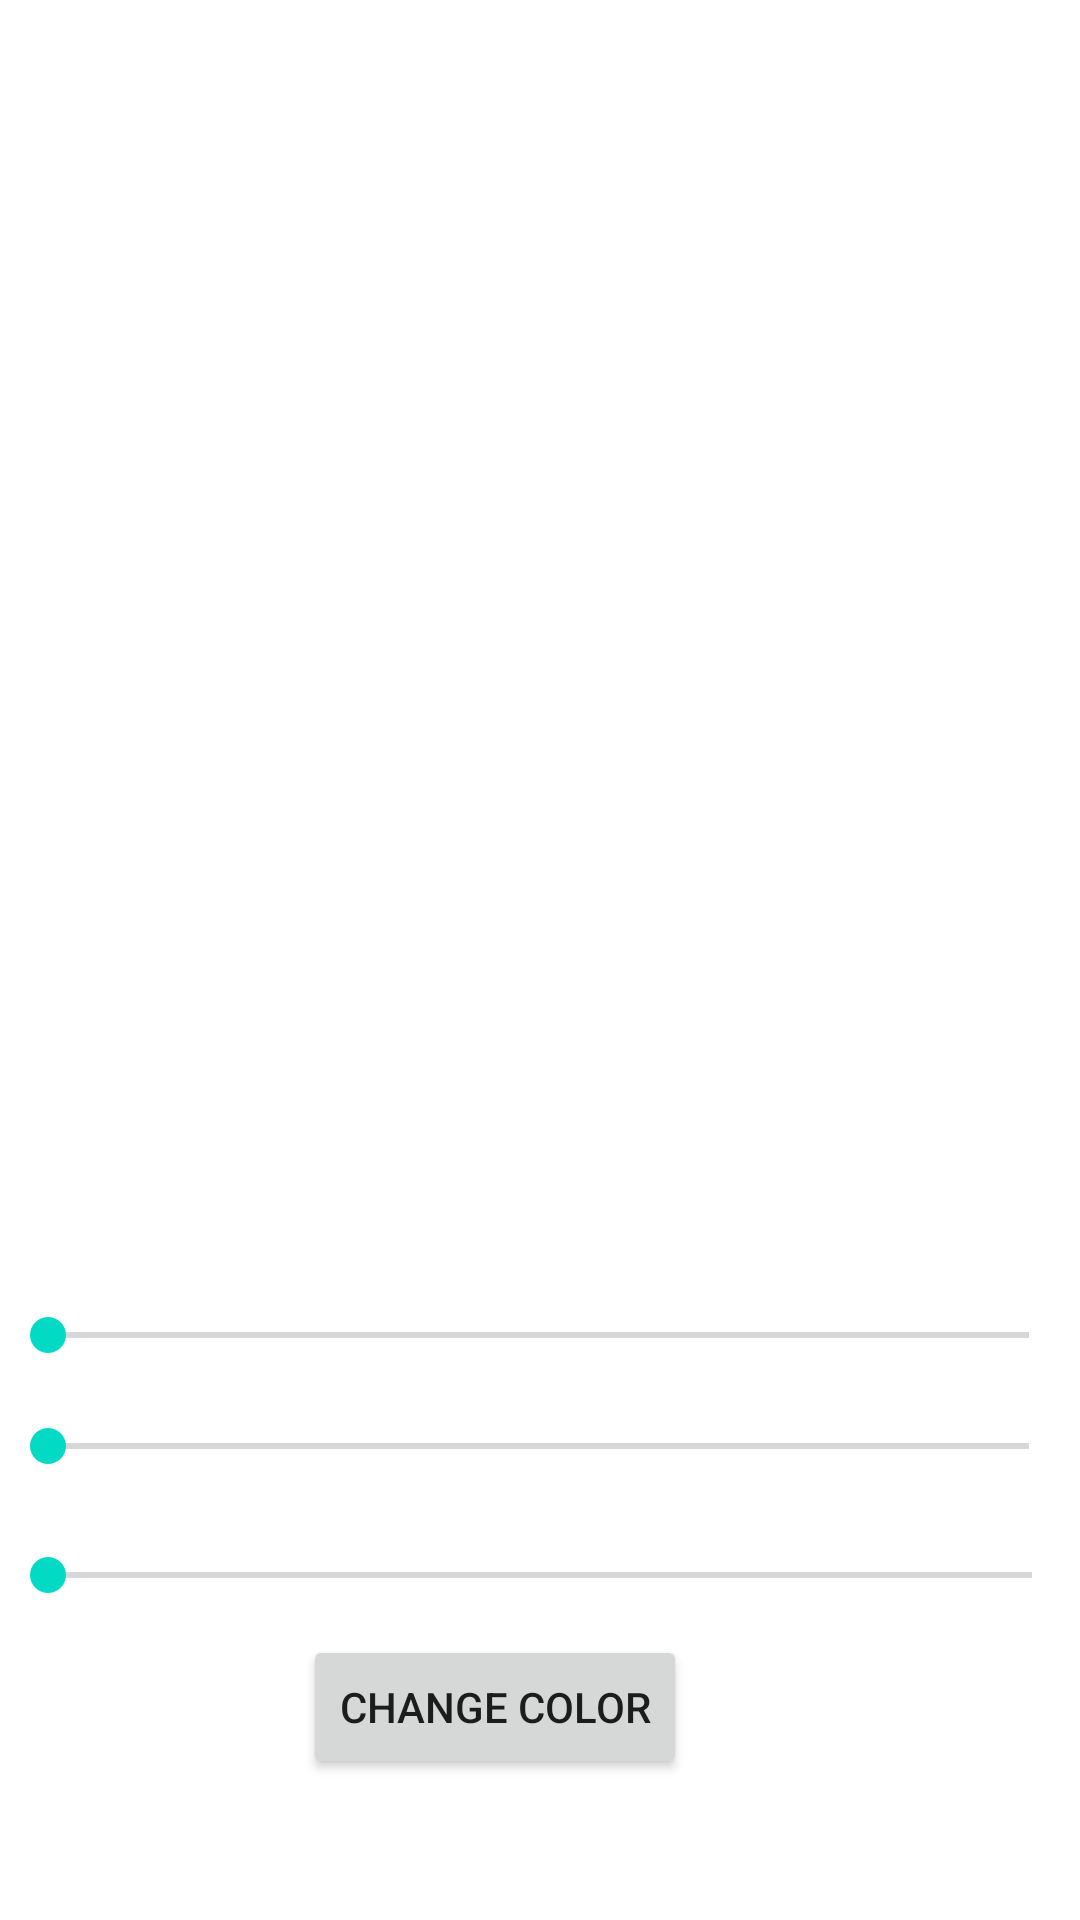

Reconstruct the res/layout file that produces this screen, plus the resources it refers to.
<!-- AndroidManifest.xml: application theme Theme.Exam_application_sgalindo -->
<!-- res/layout/fragment_third.xml -->
<?xml version="1.0" encoding="utf-8"?>
<RelativeLayout xmlns:android="http://schemas.android.com/apk/res/android"
    android:layout_width="match_parent" android:layout_height="match_parent"
    android:orientation="vertical" >

    <SeekBar
        android:id="@+id/third_seekBar_red"
        android:layout_width="match_parent"
        android:layout_height="wrap_content"
        android:layout_alignParentEnd="true"
        android:layout_alignParentRight="true"
        android:layout_alignParentBottom="true"
        android:layout_marginEnd="1dp"
        android:layout_marginRight="1dp"
        android:layout_marginBottom="186dp" />

    <SeekBar
        android:id="@+id/third_seekBar_blue"
        android:layout_width="match_parent"
        android:layout_height="wrap_content"
        android:layout_alignParentEnd="true"
        android:layout_alignParentRight="true"
        android:layout_alignParentBottom="true"
        android:layout_marginEnd="0dp"
        android:layout_marginRight="0dp"
        android:layout_marginBottom="106dp" />

    <Button
        android:id="@+id/third_button_1"
        android:layout_width="wrap_content"
        android:layout_height="wrap_content"
        android:layout_alignParentEnd="true"
        android:layout_alignParentRight="true"
        android:layout_alignParentBottom="true"
        android:layout_marginEnd="131dp"
        android:layout_marginRight="131dp"
        android:layout_marginBottom="47dp"
        android:text="@string/third_button_1_value" />

    <SeekBar
        android:id="@+id/third_seekBar_green"
        android:layout_width="match_parent"
        android:layout_height="wrap_content"
        android:layout_alignParentEnd="true"
        android:layout_alignParentRight="true"
        android:layout_alignParentBottom="true"
        android:layout_marginEnd="1dp"
        android:layout_marginRight="1dp"
        android:layout_marginBottom="149dp" />

</RelativeLayout>
<!-- resources referenced by this layout -->
<resources>
  <string name="third_button_1_value">Change Color</string>
  <style name="Theme.Exam_application_sgalindo" parent="Theme.MaterialComponents.DayNight.DarkActionBar">
          
          <item name="colorPrimary">@color/purple_500</item>
          <item name="colorPrimaryVariant">@color/purple_700</item>
          <item name="colorOnPrimary">@color/white</item>
          
          <item name="colorSecondary">@color/teal_200</item>
          <item name="colorSecondaryVariant">@color/teal_700</item>
          <item name="colorOnSecondary">@color/black</item>
          
          <item name="android:statusBarColor" tools:targetApi="l">?attr/colorPrimaryVariant</item>
          
      </style>
  <!-- not gathered from this repository: default colours our renderer supplied (Android Studio template values) -->
  <color name="purple_500">#FF6200EE</color>
  <color name="purple_700">#FF3700B3</color>
  <color name="teal_200">#FF03DAC5</color>
  <color name="teal_700">#FF018786</color>
  <color name="black">#FF000000</color>
  <color name="white">#FFFFFFFF</color>
</resources>
